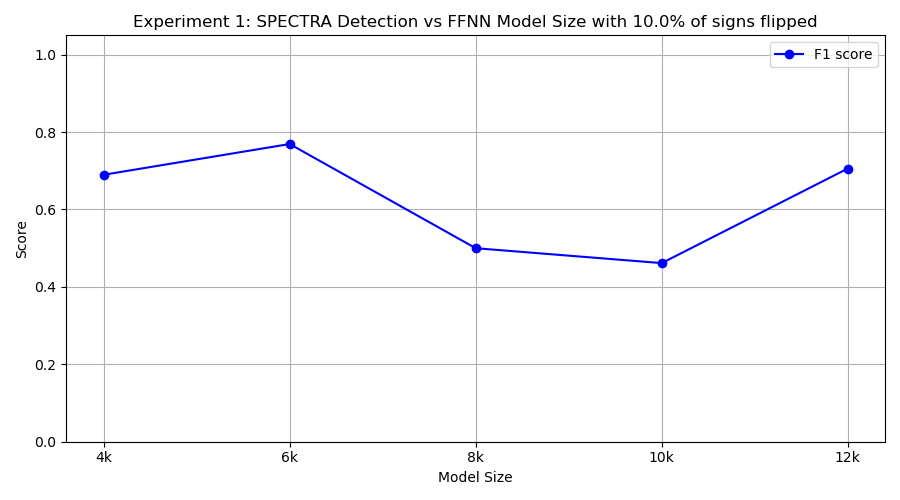

The file beside this chart, header and first rows:
model_class, tp, fp, tn, fn, precision, recall, f1
FourKMLP, 10, 9, 1, 0, 0.5263, 1.0, 0.6897
SixKMLP, 10, 6, 4, 0, 0.625, 1.0, 0.7692
EightKMLP, 5, 5, 5, 5, 0.5, 0.5, 0.5
TenKMLP, 3, 0, 10, 7, 1.0, 0.3, 0.4615
TwelveKMLP, 6, 1, 9, 4, 0.8571, 0.6, 0.7059
